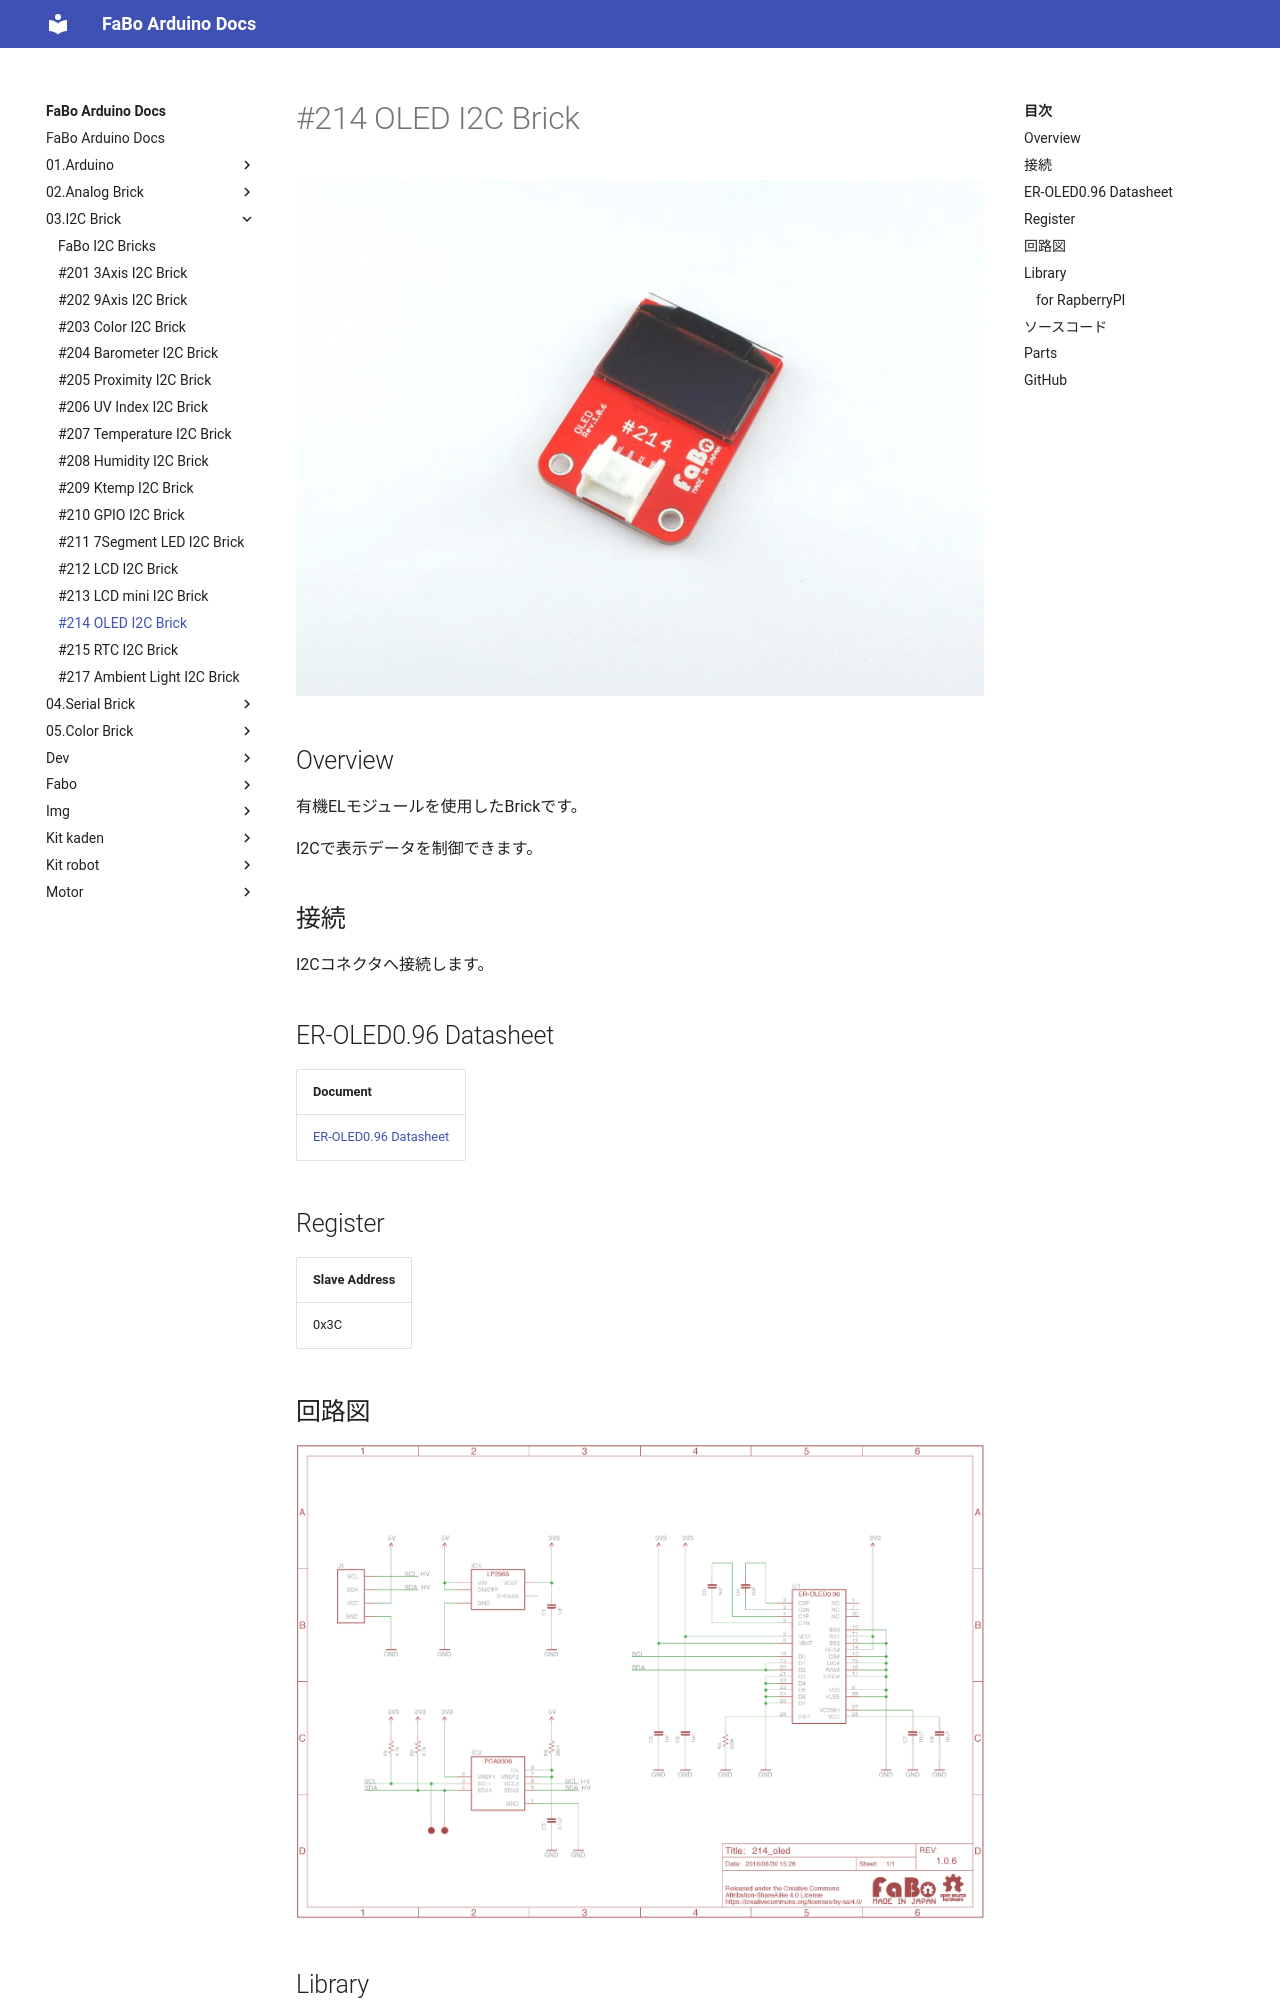

repository: FaBoPlatform/ArduinoDocs · page: 03.I2C Brick/214_brick_i2c_oled/index.html · generator: mkdocs

# #214 OLED I2C Brick

![](../img/200_i2c/product/214.jpg)
<!--COLORME-->

## Overview
有機ELモジュールを使用したBrickです。

I2Cで表示データを制御できます。

## 接続
I2Cコネクタへ接続します。



## ER-OLED0.96 Datasheet
| Document |
| -- |
| [ER-OLED0.96 Datasheet](http://www.buydisplay.com/download/manual/ER-OLED0.96_Series_Datasheet.pdf) |

## Register
| Slave Address |
| -- |
| 0x3C |

## 回路図
![](../img/200_i2c/schematic/214_oled.png)

## Library


![](../img/common/install_lib.png)

![](../img/200_i2c/docs/214_oled_docs_001.png)

  ライブラリ名：「FaBo 214 OLED EROLED096」

- [Library GitHub](https://github.com/FaBoPlatform/FaBoOLED-EROLED096-Library)
- [Library Document](http://fabo.io/doxygen/FaBoOLED-EROLED096-Library)
